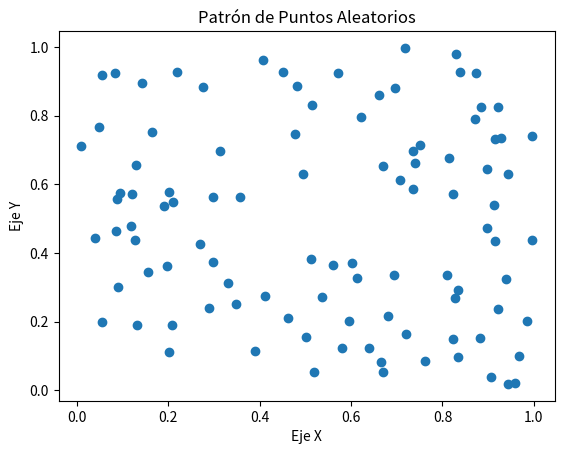

Reproduce this figure in Python.
import matplotlib.pyplot as plt
import numpy as np

num_puntos = 100

x = np.random.rand(num_puntos)
y = np.random.rand(num_puntos)

plt.scatter(x, y)
plt.title('Patrón de Puntos Aleatorios')
plt.xlabel('Eje X')
plt.ylabel('Eje Y')
plt.show()
